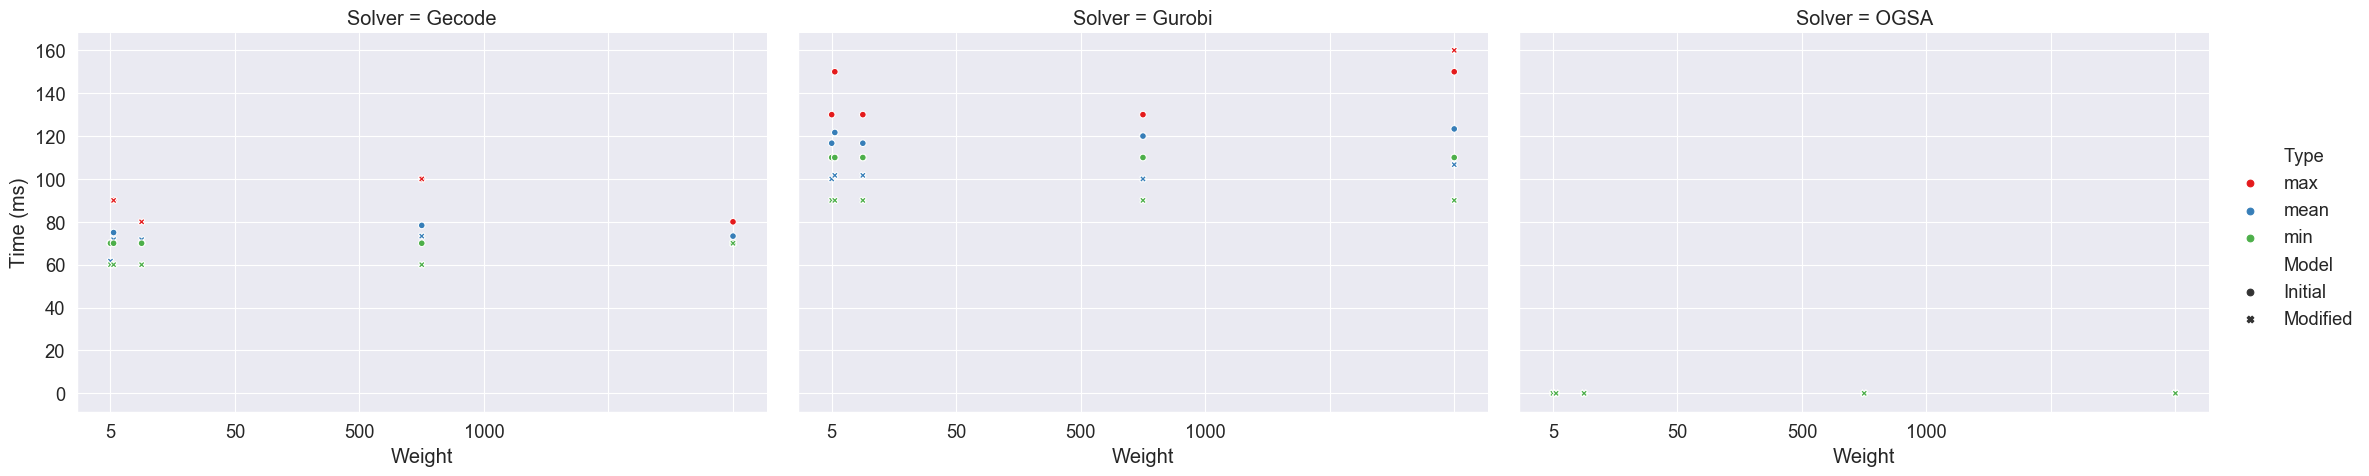

The table this chart was drawn from, first rows:
, Weight, Type, Model, Solver, Time (ms)
0, 0, max, Initial, Gecode, 70.0
1, 0, max, Initial, Gurobi, 130.0
2, 0, max, Modified, Gecode, 70.0
3, 0, max, Modified, Gurobi, 110.0
4, 0, max, Modified, OGSA, 0.0004201
5, 0, mean, Initial, Gecode, 70.0
6, 0, mean, Initial, Gurobi, 116.7
7, 0, mean, Modified, Gecode, 61.67
8, 0, mean, Modified, Gurobi, 100.0
9, 0, mean, Modified, OGSA, 0.0002642
10, 0, min, Initial, Gecode, 70.0
11, 0, min, Initial, Gurobi, 110.0
12, 0, min, Modified, Gecode, 60.0
13, 0, min, Modified, Gurobi, 90.0
14, 0, min, Modified, OGSA, 0.0001911
15, 5, max, Initial, Gecode, 90.0
16, 5, max, Initial, Gurobi, 150.0
17, 5, max, Modified, Gecode, 90.0
18, 5, max, Modified, Gurobi, 110.0
19, 5, max, Modified, OGSA, 0.0002382
20, 5, mean, Initial, Gecode, 75.0
21, 5, mean, Initial, Gurobi, 121.7
22, 5, mean, Modified, Gecode, 71.67
23, 5, mean, Modified, Gurobi, 101.7
24, 5, mean, Modified, OGSA, 0.000227
25, 5, min, Initial, Gecode, 70.0
26, 5, min, Initial, Gurobi, 110.0
27, 5, min, Modified, Gecode, 60.0
28, 5, min, Modified, Gurobi, 90.0
29, 5, min, Modified, OGSA, 0.0002052
30, 50, max, Initial, Gecode, 70.0
31, 50, max, Initial, Gurobi, 130.0
32, 50, max, Modified, Gecode, 80.0
33, 50, max, Modified, Gurobi, 110.0
34, 50, max, Modified, OGSA, 0.0002953
35, 50, mean, Initial, Gecode, 70.0
36, 50, mean, Initial, Gurobi, 116.7
37, 50, mean, Modified, Gecode, 71.67
38, 50, mean, Modified, Gurobi, 101.7
39, 50, mean, Modified, OGSA, 0.0002359
40, 50, min, Initial, Gecode, 70.0
41, 50, min, Initial, Gurobi, 110.0
42, 50, min, Modified, Gecode, 60.0
43, 50, min, Modified, Gurobi, 90.0
44, 50, min, Modified, OGSA, 0.000207
45, 500, max, Initial, Gecode, 100.0
46, 500, max, Initial, Gurobi, 130.0
47, 500, max, Modified, Gecode, 100.0
48, 500, max, Modified, Gurobi, 120.0
49, 500, max, Modified, OGSA, 0.0002869
50, 500, mean, Initial, Gecode, 78.33
51, 500, mean, Initial, Gurobi, 120.0
52, 500, mean, Modified, Gecode, 73.33
53, 500, mean, Modified, Gurobi, 100.0
54, 500, mean, Modified, OGSA, 0.0002399
55, 500, min, Initial, Gecode, 70.0
56, 500, min, Initial, Gurobi, 110.0
57, 500, min, Modified, Gecode, 60.0
58, 500, min, Modified, Gurobi, 90.0
59, 500, min, Modified, OGSA, 0.0002073
... 15 more rows
